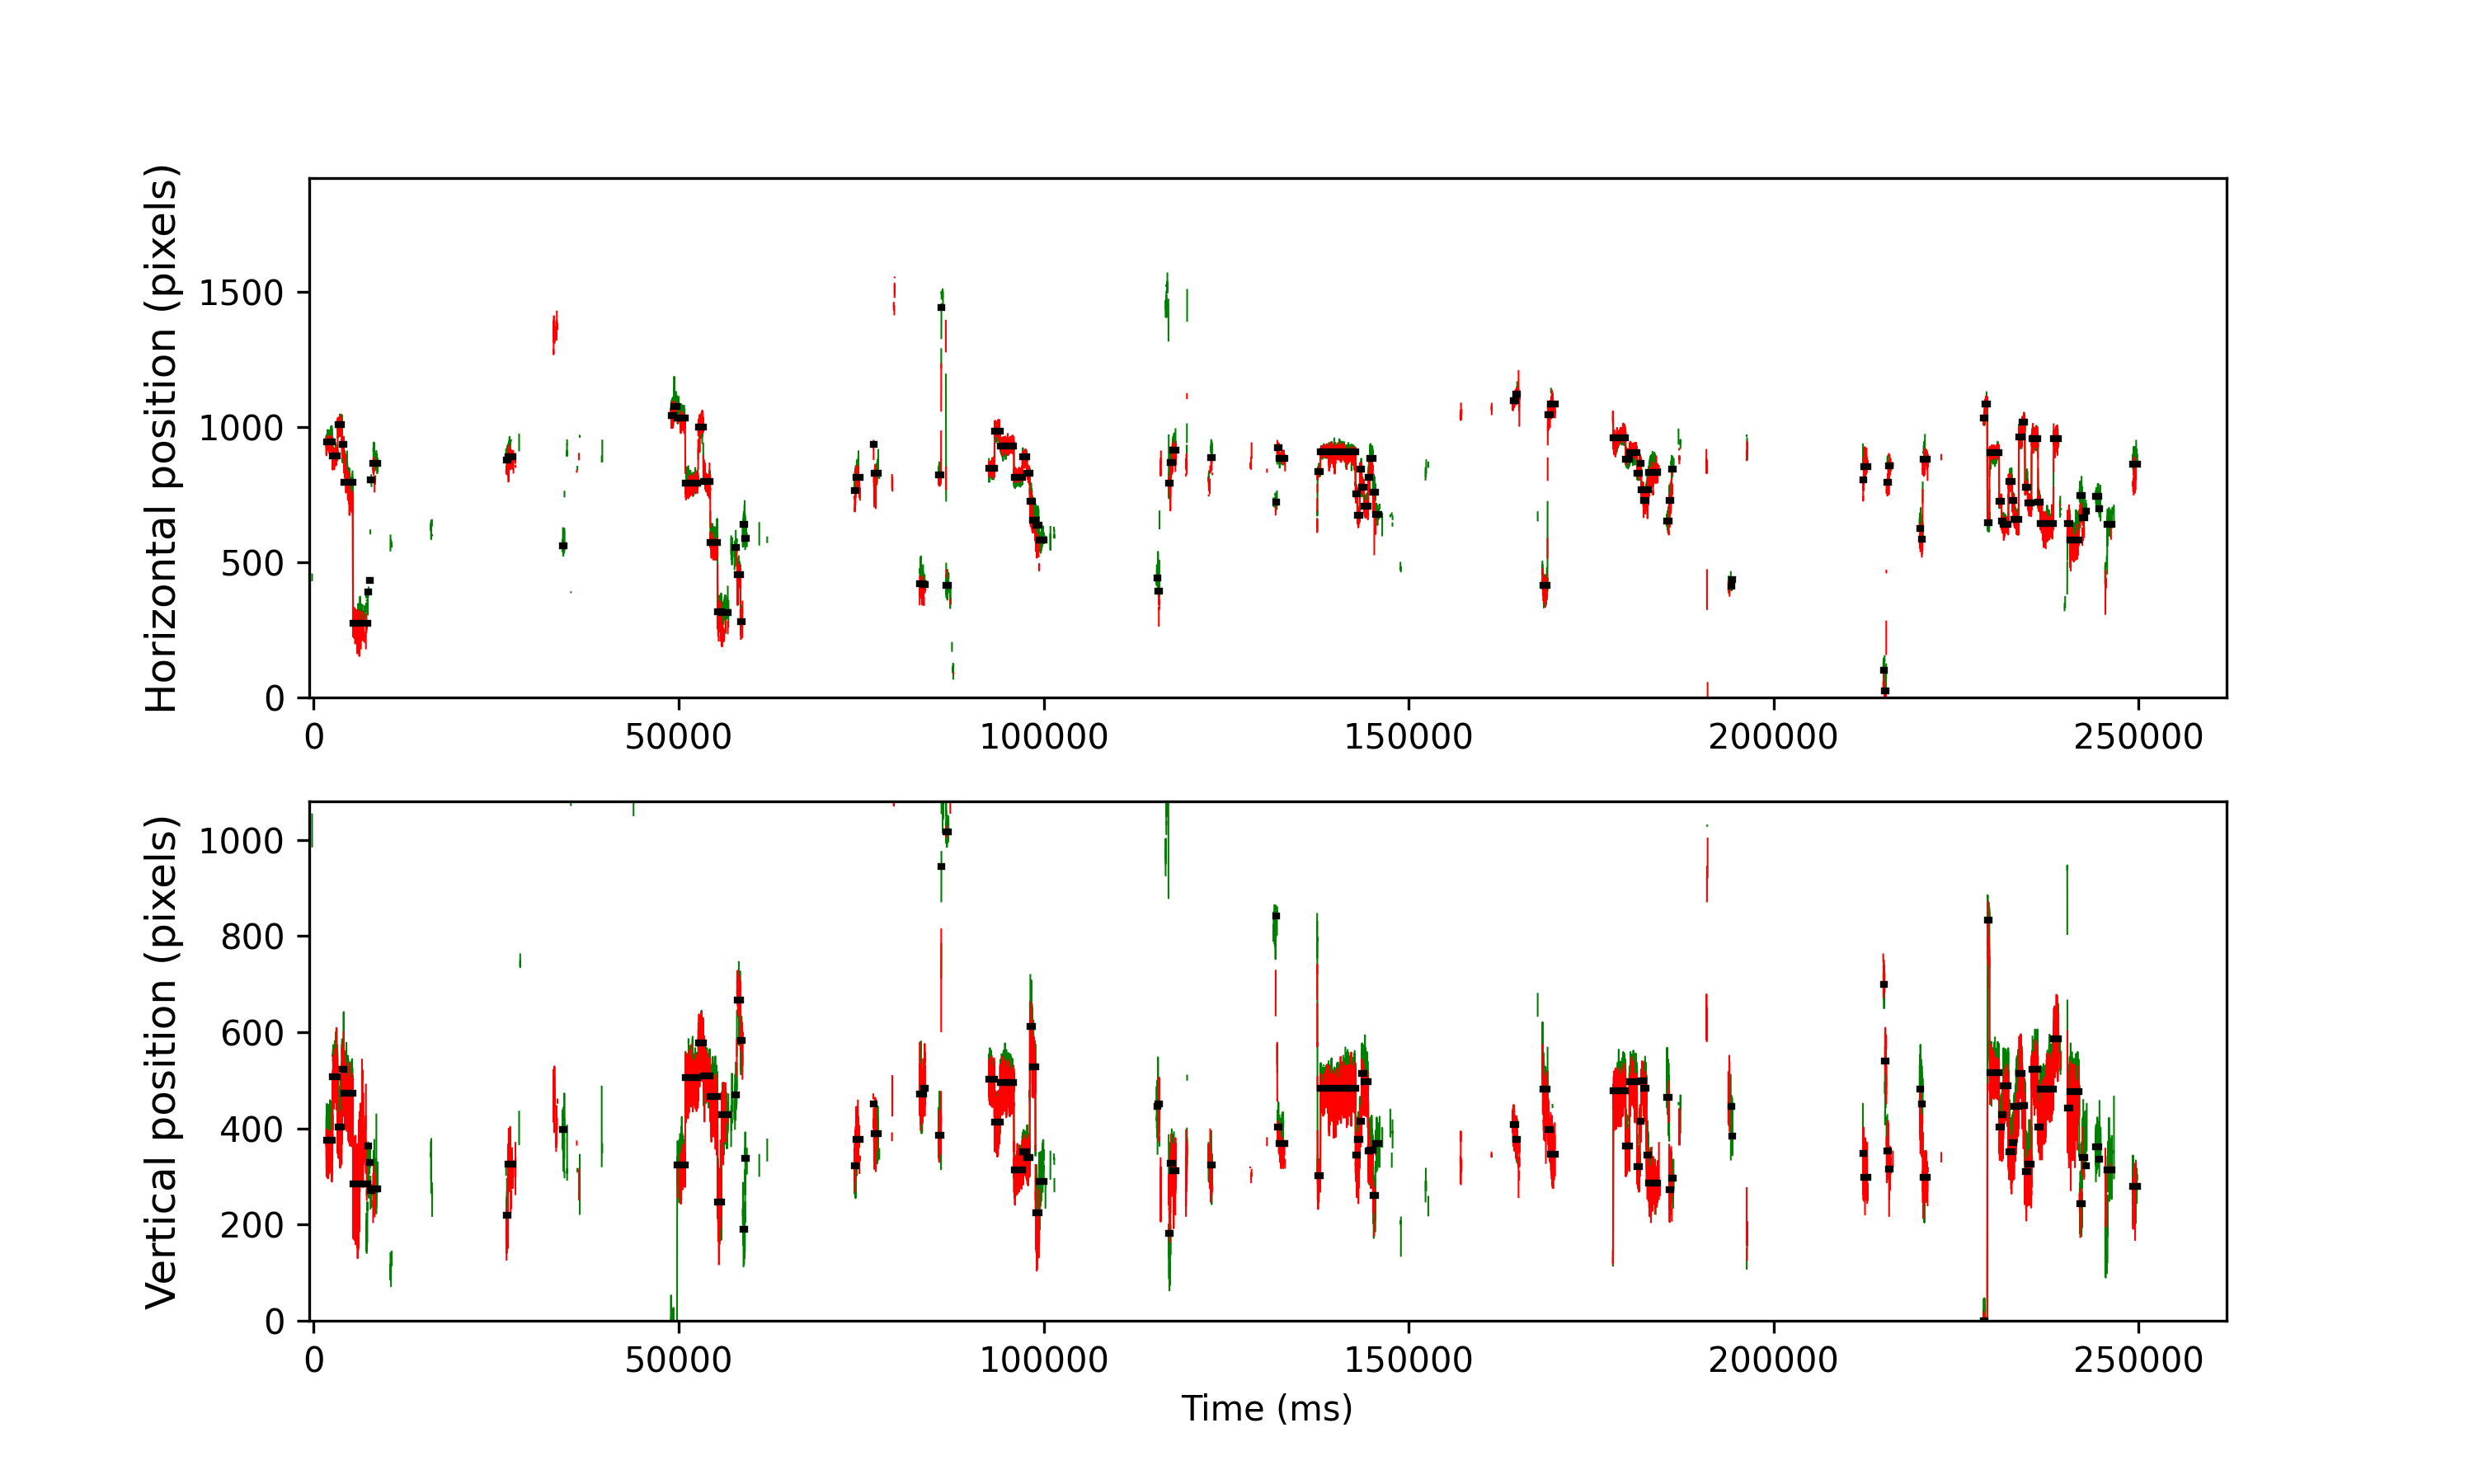

Source data for this figure (header and first rows):
cutoff, start, end, startT, endT, dur, xpos, ypos, flankdataloss, fracinterped, RMSxy, BCEA, fixRangeX, fixRangeY, participant
0.9782, 586, 798, 1734, 2586, 852.0, 943.5, 376.0, 1.0, 0.0, 0.6588, 0.7664, 2.022, 2.244, 118_leap_voe_gaze
0.9782, 805, 970, 2610, 3274, 664.0, 891.5, 508.0, 0.0, 0.006024, 0.8609, 1.4, 1.87, 3.974, 118_leap_voe_gaze
0.9782, 980, 1109, 3310, 3830, 520.0, 1010, 402.5, 0.0, 0.0, 0.663, 0.7042, 1.099, 2.256, 118_leap_voe_gaze
0.9782, 1120, 1185, 3870, 4134, 264.0, 936.0, 523.0, 0.0, 0.0303, 0.9083, 1.626, 2.045, 3.366, 118_leap_voe_gaze
0.9782, 1188, 1489, 4142, 5350, 1208, 794.2, 472.5, 0.0, 0.006623, 1.035, 4.414, 5.587, 4.184, 118_leap_voe_gaze
0.9782, 1500, 1996, 5390, 7378, 1988, 273.0, 284.5, 0.0, 0.2334, 1.444, 8.037, 5.143, 9.631, 118_leap_voe_gaze
0.9782, 2015, 2029, 7450, 7510, 60.0, 391.0, 364.0, 1.0, 0.8, 1.151, 0.8086, 0.6545, 1.122, 118_leap_voe_gaze
0.9782, 2066, 2089, 7654, 7750, 96.0, 432.0, 330.0, 1.0, 0.7083, 1.052, 3.66, 2.922, 1.216, 118_leap_voe_gaze
0.9782, 2098, 2134, 7782, 7930, 148.0, 806.0, 271.0, 1.0, 0.7568, 1.134, 2.276, 1.66, 2.034, 118_leap_voe_gaze
0.9782, 2188, 2340, 8142, 8754, 612.0, 865.5, 275.0, 1.0, 0.3595, 1.576, 5.45, 5.213, 5.867, 118_leap_voe_gaze
0.9782, 6743, 6801, 26362, 26598, 236.1, 877.5, 218.8, 0.0, 0.2542, 1.375, 3.047, 3.202, 3.273, 118_leap_voe_gaze
0.9782, 6809, 6965, 26626, 27254, 628.1, 891.0, 325.0, 0.0, 0.2675, 1.428, 3.696, 4.184, 4.137, 118_leap_voe_gaze
0.9782, 8678, 8730, 34102, 34314, 212.0, 560.0, 398.0, 1.0, 0.4151, 1.561, 2.66, 2.408, 3.109, 118_leap_voe_gaze
0.9782, 12392, 12477, 48958, 49302, 344.0, 1042, -31.0, 1.0, 0.0, 0.6588, 1.035, 2.197, 1.847, 118_leap_voe_gaze
0.9782, 12479, 12596, 49306, 49778, 472.0, 1074, -84.5, 1.0, 0.2712, 1.074, 2.028, 2.735, 2.501, 118_leap_voe_gaze
0.9782, 12603, 12874, 49802, 50890, 1088, 1033, 323.5, 0.0, 0.1544, 0.9369, 2.056, 3.132, 4.184, 118_leap_voe_gaze
0.9782, 12884, 13316, 50926, 52658, 1732, 791.5, 505.0, 0.0, 0.05081, 0.9213, 1.489, 2.899, 3.857, 118_leap_voe_gaze
0.9782, 13325, 13489, 52690, 53350, 660.0, 1000, 578.5, 1.0, 0.04848, 0.8986, 1.379, 2.466, 2.454, 118_leap_voe_gaze
0.9782, 13499, 13731, 53386, 54318, 932.0, 797.0, 510.0, 0.0, 0.008584, 0.7723, 1.963, 3.132, 2.63, 118_leap_voe_gaze
0.9782, 13740, 13981, 54350, 55318, 968.0, 573.5, 466.8, 0.0, 0.0, 0.8567, 1.271, 2.513, 3.834, 118_leap_voe_gaze
0.9782, 13990, 14114, 55350, 55850, 500.0, 316.2, 247.0, 0.0, 0.072, 1.522, 3.469, 4.091, 3.425, 118_leap_voe_gaze
0.9782, 14120, 14357, 55870, 56822, 952.0, 314.0, 429.0, 1.0, 0.1807, 1.311, 3.654, 3.857, 3.974, 118_leap_voe_gaze
0.9782, 14564, 14638, 57646, 57946, 300.0, 554.0, 469.0, 1.0, 0.5067, 1.322, 3.493, 3.319, 3.226, 118_leap_voe_gaze
0.9782, 14649, 14761, 57986, 58438, 452.0, 453.0, 667.0, 0.0, 0.2301, 1.392, 3.091, 4.231, 4.044, 118_leap_voe_gaze
0.9782, 14768, 14833, 58462, 58726, 264.0, 281.5, 582.5, 0.0, 0.04545, 0.8577, 1.837, 2.828, 2.618, 118_leap_voe_gaze
0.9782, 14849, 14921, 58786, 59078, 292.0, 639.0, 190.0, 1.0, 0.1096, 1.238, 3.166, 3.95, 4.067, 118_leap_voe_gaze
0.9782, 14924, 14970, 59086, 59274, 188.0, 588.0, 338.0, 1.0, 0.4255, 1.356, 4.524, 2.969, 4.371, 118_leap_voe_gaze
0.9782, 18669, 18712, 74066, 74242, 176.0, 763.8, 322.2, 1.0, 0.1364, 1.568, 5.086, 3.693, 3.319, 118_leap_voe_gaze
0.9782, 18715, 18862, 74250, 74842, 592.0, 815.0, 376.5, 1.0, 0.3581, 1.365, 4.288, 4.184, 4.231, 118_leap_voe_gaze
0.9782, 19318, 19333, 76662, 76726, 64.0, 935.0, 451.5, 1.0, 0.625, 1.313, 2.485, 1.59, 1.613, 118_leap_voe_gaze
0.9782, 19341, 19487, 76754, 77342, 588.0, 827.5, 389.0, 1.0, 0.3197, 1.451, 4.452, 5.026, 3.81, 118_leap_voe_gaze
0.9782, 20905, 21043, 83010, 83566, 556.0, 419.5, 472.0, 1.0, 0.223, 1.443, 4.124, 4.044, 4.395, 118_leap_voe_gaze
0.9782, 21056, 21091, 83614, 83758, 144.0, 416.5, 484.0, 1.0, 0.5278, 2.174, 6.145, 2.758, 4.044, 118_leap_voe_gaze
0.9782, 21556, 21636, 85614, 85938, 324.0, 822.0, 386.5, 1.0, 0.0, 0.8077, 1.103, 1.543, 2.688, 118_leap_voe_gaze
0.9782, 21646, 21655, 85974, 86014, 40.0, 1441, 945.0, 1.0, 0.2, 1.062, 13.38, 5.622, 6.978, 118_leap_voe_gaze
0.9782, 21818, 21895, 86662, 86974, 312.0, 413.0, 1016, 1.0, 0.1923, 0.915, 1.303, 2.899, 1.449, 118_leap_voe_gaze
0.9782, 23271, 23467, 92474, 93262, 788.0, 848.8, 502.8, 1.0, 0.01523, 0.6573, 0.8404, 1.438, 2.501, 118_leap_voe_gaze
0.9782, 23475, 23659, 93290, 94030, 740.0, 983.5, 414.0, 0.0, 0.0, 0.6499, 0.7816, 1.391, 2.08, 118_leap_voe_gaze
0.9782, 23665, 24129, 94050, 95910, 1860, 929.5, 495.0, 0.0, 0.0, 0.6316, 0.6815, 1.753, 2.525, 118_leap_voe_gaze
0.9782, 24137, 24420, 95938, 97074, 1136, 812.2, 314.5, 0.0, 0.0, 0.4721, 0.4367, 1.157, 1.94, 118_leap_voe_gaze
0.9782, 24430, 24580, 97110, 97714, 604.0, 890.5, 351.0, 0.0, 0.0, 0.492, 0.4323, 1.216, 1.8, 118_leap_voe_gaze
0.9782, 24585, 24674, 97730, 98090, 360.0, 827.5, 338.8, 0.0, 0.0, 0.5319, 0.5451, 1.309, 1.59, 118_leap_voe_gaze
0.9782, 24685, 24755, 98130, 98414, 284.0, 724.0, 611.5, 0.0, 0.0, 0.906, 1.585, 2.104, 3.81, 118_leap_voe_gaze
0.9782, 24763, 24868, 98442, 98866, 424.0, 655.8, 527.8, 0.0, 0.01887, 1.127, 1.834, 3.623, 3.81, 118_leap_voe_gaze
0.9782, 24876, 24987, 98894, 99342, 448.0, 636.0, 225.0, 1.0, 0.0625, 1.541, 4.781, 4.348, 5.026, 118_leap_voe_gaze
0.9782, 24991, 25165, 99354, 100054, 700.0, 581.0, 290, 1.0, 0.2286, 1.203, 3.827, 2.934, 4.511, 118_leap_voe_gaze
0.9782, 29024, 29067, 115486, 115662, 176.0, 440.5, 445.0, 1.0, 0.1364, 1.112, 2.119, 1.753, 3.576, 118_leap_voe_gaze
0.9782, 29069, 29112, 115666, 115842, 176.0, 394.0, 451.0, 0.0, 0.2955, 1.022, 2.764, 2.934, 2.677, 118_leap_voe_gaze
0.9782, 29443, 29492, 117162, 117362, 200.0, 793.0, 182.2, 0.0, 0.0, 1.324, 2.67, 2.793, 4.324, 118_leap_voe_gaze
0.9782, 29498, 29562, 117382, 117642, 260.0, 868.5, 327.5, 0.0, 0.03077, 0.9746, 1.473, 2.01, 2.712, 118_leap_voe_gaze
0.9782, 29565, 29689, 117650, 118150, 500.0, 914.0, 312.5, 0.0, 0.112, 1.39, 2.884, 3.904, 3.717, 118_leap_voe_gaze
0.9782, 30841, 30850, 122754, 122794, 40.0, 758.0, 288.5, 0.0, 0.6, 1.484, 7.565, 2.922, 2.291, 118_leap_voe_gaze
0.9782, 30862, 30930, 122838, 123114, 276.0, 887.5, 324.0, 1.0, 0.3478, 1.304, 3.733, 2.852, 3.553, 118_leap_voe_gaze
0.9782, 33096, 33143, 131774, 131966, 192.0, 723.0, 841.0, 0.0, 0.08333, 1.142, 1.733, 1.449, 5.283, 118_leap_voe_gaze
0.9782, 33157, 33209, 132018, 132230, 212.0, 922.5, 403.0, 1.0, 0.3208, 0.8773, 1.218, 1.519, 2.595, 118_leap_voe_gaze
0.9782, 33220, 33412, 132270, 133042, 772.0, 885.0, 368.0, 1.0, 0.1969, 0.6295, 0.7255, 1.519, 2.408, 118_leap_voe_gaze
0.9782, 34516, 34527, 137454, 137502, 48.0, 665.8, 739.8, 0.0, 0.0, 1.446, 7.029, 2.454, 5.517, 118_leap_voe_gaze
0.9782, 34535, 34628, 137530, 137906, 376.0, 836.0, 301.8, 0.0, 0.0, 0.3866, 0.3435, 1.122, 1.321, 118_leap_voe_gaze
0.9782, 34635, 35827, 137930, 142702, 4772, 907.0, 483.5, 0.0, 0.0008382, 0.7375, 1.089, 2.127, 3.88, 118_leap_voe_gaze
0.9782, 35836, 35892, 142734, 142962, 227.9, 752.0, 345.0, 0.0, 0.0, 0.5743, 0.5018, 0.9935, 1.718, 118_leap_voe_gaze
... 66 more rows
